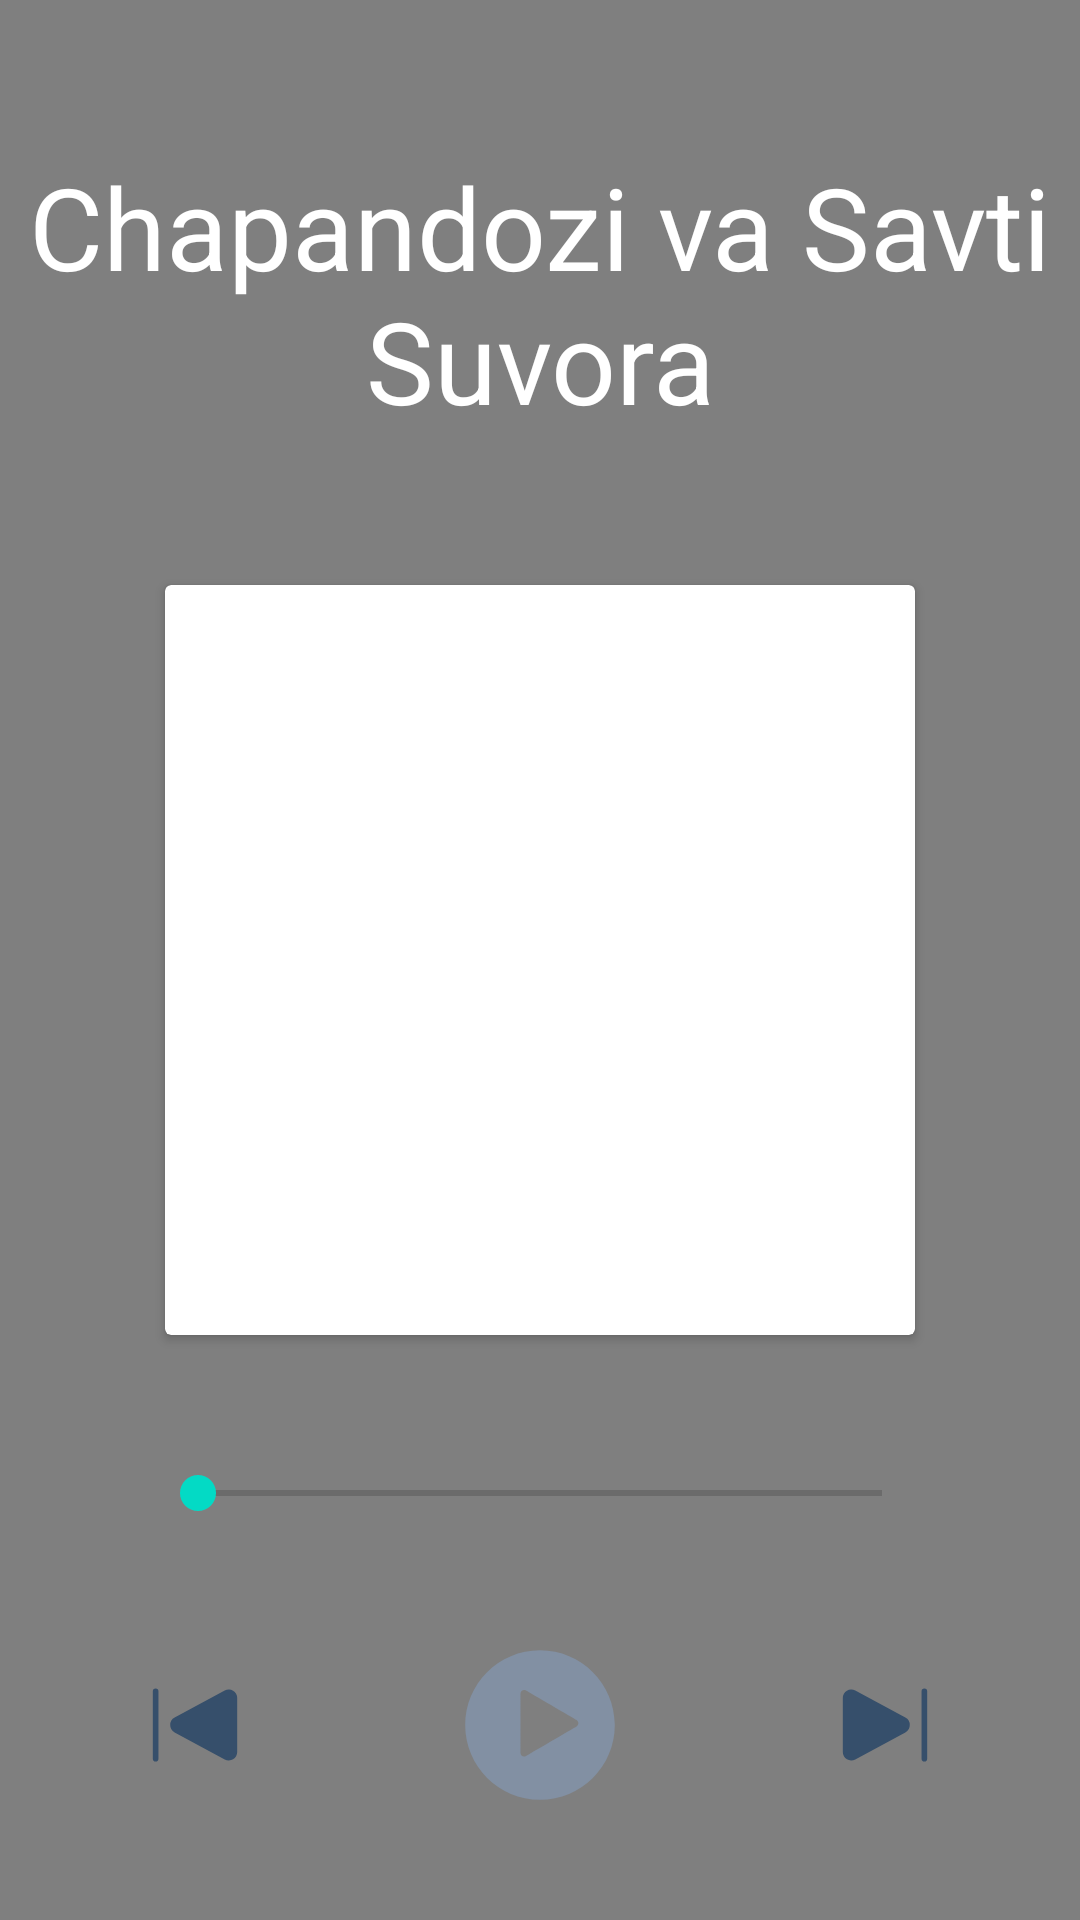

The Android layout XML behind this screen, and the referenced resources:
<!-- AndroidManifest.xml: application theme Theme.EldorMuqimov -->
<!-- res/layout/fragment_music.xml -->
<?xml version="1.0" encoding="utf-8"?>
<androidx.constraintlayout.widget.ConstraintLayout xmlns:android="http://schemas.android.com/apk/res/android"
    xmlns:app="http://schemas.android.com/apk/res-auto"
    xmlns:tools="http://schemas.android.com/tools"
    android:layout_width="match_parent"
    android:layout_height="match_parent"
    tools:context=".ui.MusicFragment">

    <ImageView
        android:id="@+id/back_img"
        android:layout_width="match_parent"
        android:layout_height="match_parent"
        android:scaleType="centerCrop"
        android:src="@drawable/eldor7" />

    <io.alterac.blurkit.BlurLayout
        android:id="@+id/blurLayout"
        android:layout_width="match_parent"
        android:layout_height="match_parent"
        app:blk_blurRadius="10"
        app:blk_downscaleFactor="0.12"
        app:blk_fps="0" />

    <TextView
        android:id="@+id/music_name"
        android:layout_width="wrap_content"
        android:layout_height="wrap_content"
        android:layout_margin="30dp"
        android:textAlignment="center"
        android:text="Chapandozi va Savti Suvora"
        android:textColor="@color/white"
        android:textSize="38sp"
        app:layout_constraintBottom_toTopOf="@+id/cv_image"
        app:layout_constraintEnd_toEndOf="parent"
        app:layout_constraintStart_toStartOf="parent"
        app:layout_constraintTop_toTopOf="parent" />

    <androidx.cardview.widget.CardView
        android:id="@+id/cv_image"
        android:layout_width="250dp"
        android:layout_height="250dp"
        app:layout_constraintBottom_toBottomOf="parent"
        app:layout_constraintEnd_toEndOf="parent"
        app:layout_constraintStart_toStartOf="parent"
        app:layout_constraintTop_toTopOf="parent">

        <ImageView
            android:id="@+id/music_image"
            android:layout_width="match_parent"
            android:layout_height="match_parent"
            android:scaleType="centerCrop"
            android:src="@drawable/eldor7" />

    </androidx.cardview.widget.CardView>

    <SeekBar
        android:id="@+id/seekbar"
        android:layout_width="match_parent"
        android:layout_height="wrap_content"
        android:layout_marginHorizontal="50dp"
        app:layout_constraintBottom_toTopOf="@id/play_btn"
        app:layout_constraintTop_toBottomOf="@id/cv_image" />


    <ImageView
        android:id="@+id/play_btn"
        android:layout_width="50dp"
        android:layout_height="50dp"
        android:layout_marginBottom="40dp"
        android:src="@drawable/play_btn"
        app:layout_constraintBottom_toBottomOf="parent"
        app:layout_constraintEnd_toEndOf="parent"
        app:layout_constraintStart_toStartOf="parent" />

    <ImageView
        android:id="@+id/back_btn"
        android:layout_width="30dp"
        android:layout_height="30dp"
        android:layout_marginStart="50dp"
        android:layout_marginBottom="50dp"
        android:src="@drawable/back_btn"
        app:layout_constraintBottom_toBottomOf="parent"
        app:layout_constraintStart_toStartOf="parent" />

    <ImageView
        android:id="@+id/next_btn"
        android:layout_width="30dp"
        android:layout_height="30dp"
        android:layout_marginEnd="50dp"
        android:layout_marginBottom="50dp"
        android:src="@drawable/next_88"
        app:layout_constraintBottom_toBottomOf="parent"
        app:layout_constraintEnd_toEndOf="parent" />



</androidx.constraintlayout.widget.ConstraintLayout>
<!-- resources referenced by this layout -->
<resources>
  <color name="white">#FFFFFFFF</color>
  <!-- drawable back_btn (drawable) -->
  <vector xmlns:android="http://schemas.android.com/apk/res/android"
      android:width="1024dp"
      android:height="1024dp"
      android:viewportWidth="1024"
      android:viewportHeight="1024">
      <path
          android:fillColor="#364F6B"
          android:pathData="M850.2,119l-569.6,308.5a96,96 0,0 0,0 169l569.6,308.5A96,96 0,0 0,992 820.5V203.5a96,96 0,0 0,-141.8 -84.5zM64,96a32,32 0,0 0,-32 32v768a32,32 0,0 0,64 0V128a32,32 0,0 0,-32 -32z" />
  </vector>
  <!-- drawable next_88 (drawable) -->
  <vector xmlns:android="http://schemas.android.com/apk/res/android"
      android:width="1024dp"
      android:height="1024dp"
      android:viewportWidth="1024"
      android:viewportHeight="1024">
    <path
        android:pathData="M743.4,427.5L173.8,119A96,96 0,0 0,32 203.5v617a96,96 0,0 0,141.8 84.5l569.6,-308.5a96,96 0,0 0,0 -169zM960,96a32,32 0,0 0,-32 32v768a32,32 0,0 0,64 0V128a32,32 0,0 0,-32 -32z"
        android:fillColor="#364F6B"/>
  </vector>
  <!-- drawable play_btn (drawable) -->
  <vector xmlns:android="http://schemas.android.com/apk/res/android"
      android:width="1024dp"
      android:height="1024dp"
      android:viewportWidth="1024"
      android:viewportHeight="1024">
    <path
        android:pathData="M512,1.3C229.9,1.3 1.3,229.9 1.3,512s228.7,510.7 510.7,510.7c282.1,0 510.7,-228.7 510.7,-510.7 0,-282.1 -228.6,-510.7 -510.7,-510.7zM761.5,522c-25.9,15.2 -329.4,192.3 -344.6,201.1 -19,11 -38.1,-3 -38.1,-21.7L378.8,298.4c0,-20.6 21.2,-30.7 37.3,-21.6 22.1,12.4 326.7,190.4 345.3,201.5 16.7,10 17,33.7 0,43.7z"
        android:fillColor="#8290A3"/>
  </vector>
  <style name="Theme.EldorMuqimov" parent="Theme.MaterialComponents.DayNight.NoActionBar">
          
          <item name="colorPrimary">@color/purple_500</item>
          <item name="colorPrimaryVariant">@color/purple_700</item>
          <item name="colorOnPrimary">@color/white</item>
          
          <item name="colorSecondary">@color/teal_200</item>
          <item name="colorSecondaryVariant">@color/teal_700</item>
          <item name="colorOnSecondary">@color/black</item>
          
          <item name="android:statusBarColor">?attr/colorPrimaryVariant</item>
          
      </style>
  <color name="purple_500">#FF6200EE</color>
  <color name="purple_700">#FF3700B3</color>
  <color name="teal_200">#FF03DAC5</color>
  <color name="teal_700">#FF018786</color>
  <color name="black">#FF000000</color>
</resources>
